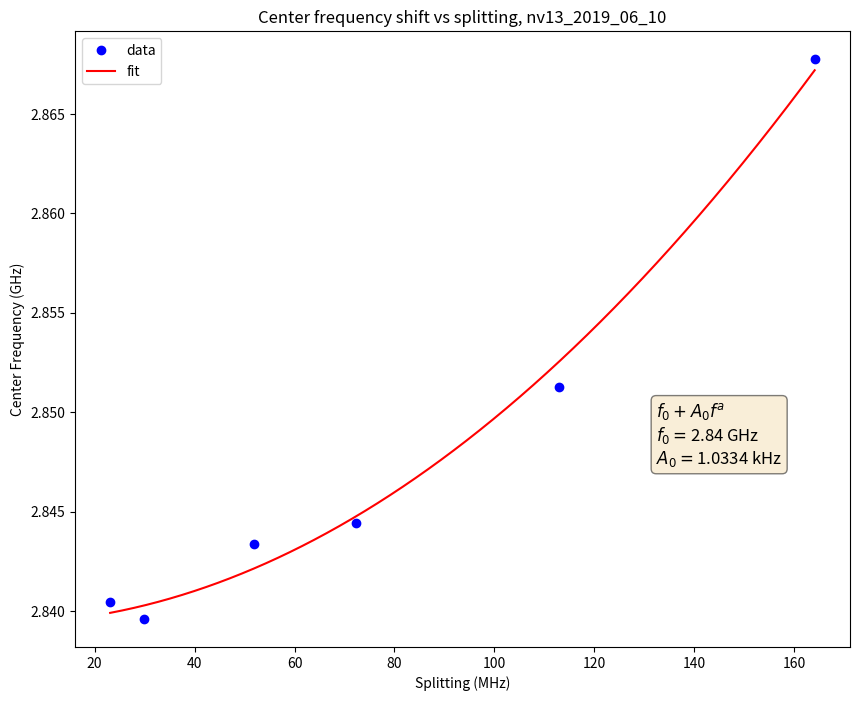

Python code for this plot:
# -*- coding: utf-8 -*-
"""
Created on Thu Jun 20 11:24:37 2019

This file plots the center frequency for the nv13_2019_06_10 vs the splitting.

@author: Aedan
"""
# %%
import matplotlib.pyplot as plt
from scipy.optimize import curve_fit
import numpy

# %%
def fit_eq(f, offset, amp):
    return offset + amp * f**(2)

# %%

splitting_list = [23.1, 29.8, 51.9, 72.4, 112.9, 164.1]

cent_freq = [2.84045, 2.8396, 2.84335, 2.8444, 2.85125, 2.86775 ]


fit_params, cov_arr = curve_fit(fit_eq, splitting_list, cent_freq, 
                                p0 = (2.7, 0.1))

splitting_linspace = numpy.linspace(splitting_list[0], splitting_list[-1], 1000)


fig, ax = plt.subplots(1, 1, figsize=(10, 8))
ax.plot(splitting_list, cent_freq, 'bo', label = 'data')
ax.plot(splitting_linspace, fit_eq(splitting_linspace, *fit_params), 'r', label = 'fit')

text = '\n'.join((r'$f_0 + A_0 f^{a}$',
                  r'$f_0 = $' + '%.2f'%(fit_params[0]) + ' GHz',
                  r'$A_0 = $' + '%.4f'%(fit_params[1] * 10**6) + ' kHz'
#                  ,r'$a = $' + '%.2f'%(fit_params[2])
                  ))


props = dict(boxstyle='round', facecolor='wheat', alpha=0.5)
ax.text(0.75, 0.40, text, transform=ax.transAxes, fontsize=12,
        verticalalignment='top', bbox=props)
    
#print(fit_params[1])

ax.set_xlabel('Splitting (MHz)')
ax.set_ylabel('Center Frequency (GHz)')
ax.set_title('Center frequency shift vs splitting, nv13_2019_06_10')
ax.legend()